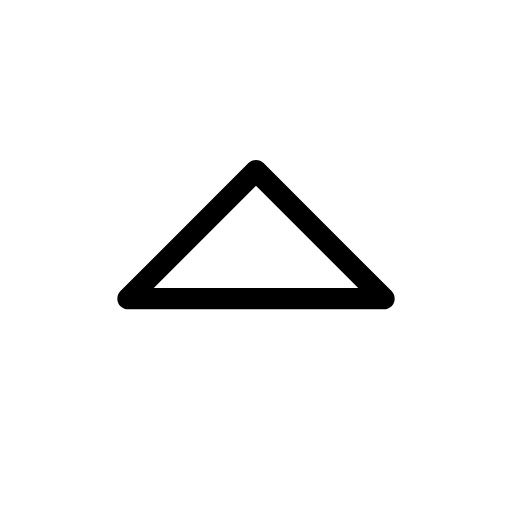
t = 0.00 s
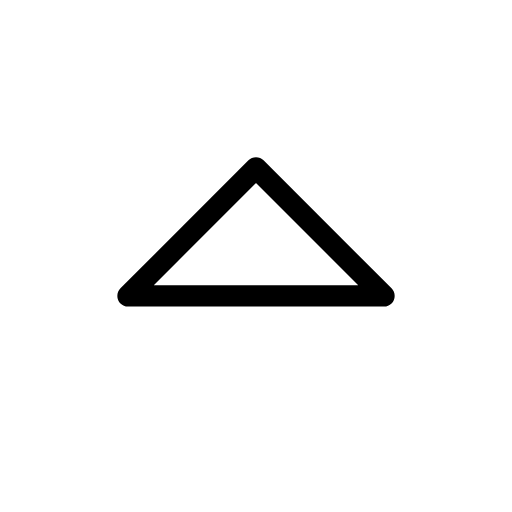
t = 0.25 s
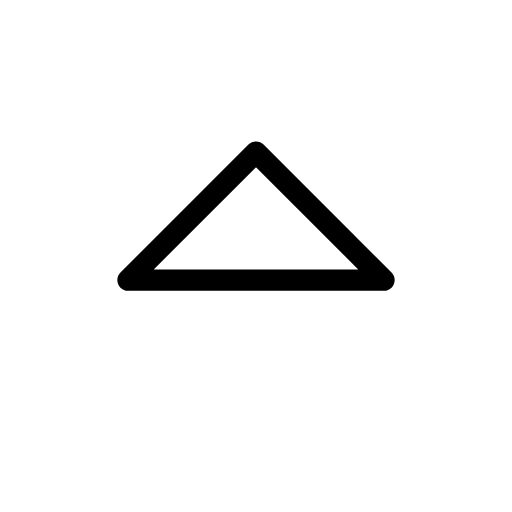
t = 0.75 s
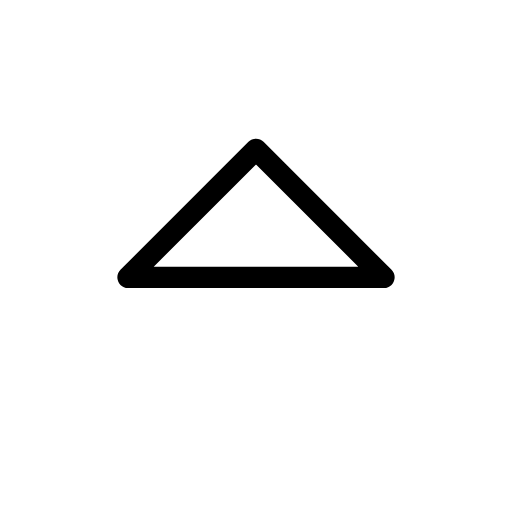
t = 1.00 s
t = 1.25 s: frame unchanged from t = 0.75 s, image omitted
t = 1.75 s: frame unchanged from t = 0.25 s, image omitted

The animated SVG that drew these frames (rendered in a browser with its animation timeline set to each time). Animation: 1 SMIL element (animateTransform=1); one cycle of 2.00 s, repeats indefinitely.

<svg xmlns="http://www.w3.org/2000/svg" width="24" height="24" viewBox="0 0 24 24" fill="none" stroke="currentColor"
     stroke-width="1" stroke-linecap="round" stroke-linejoin="round"
     class="icon icon-tabler icons-tabler-animated icon-tabler-caret-up">
    <path stroke="none" d="M0 0h24v24H0z" fill="none"/>
    <g>
        <animateTransform attributeName="transform" type="translate" values="0 0;0 -1;0 0" dur="2s" repeatCount="indefinite" keyTimes="0;0.5;1" calcMode="spline" keySplines="0.42 0 0.58 1;0.42 0 0.58 1"/>
        <path d="M18 14l-6 -6l-6 6h12"/>
    </g>
</svg>
